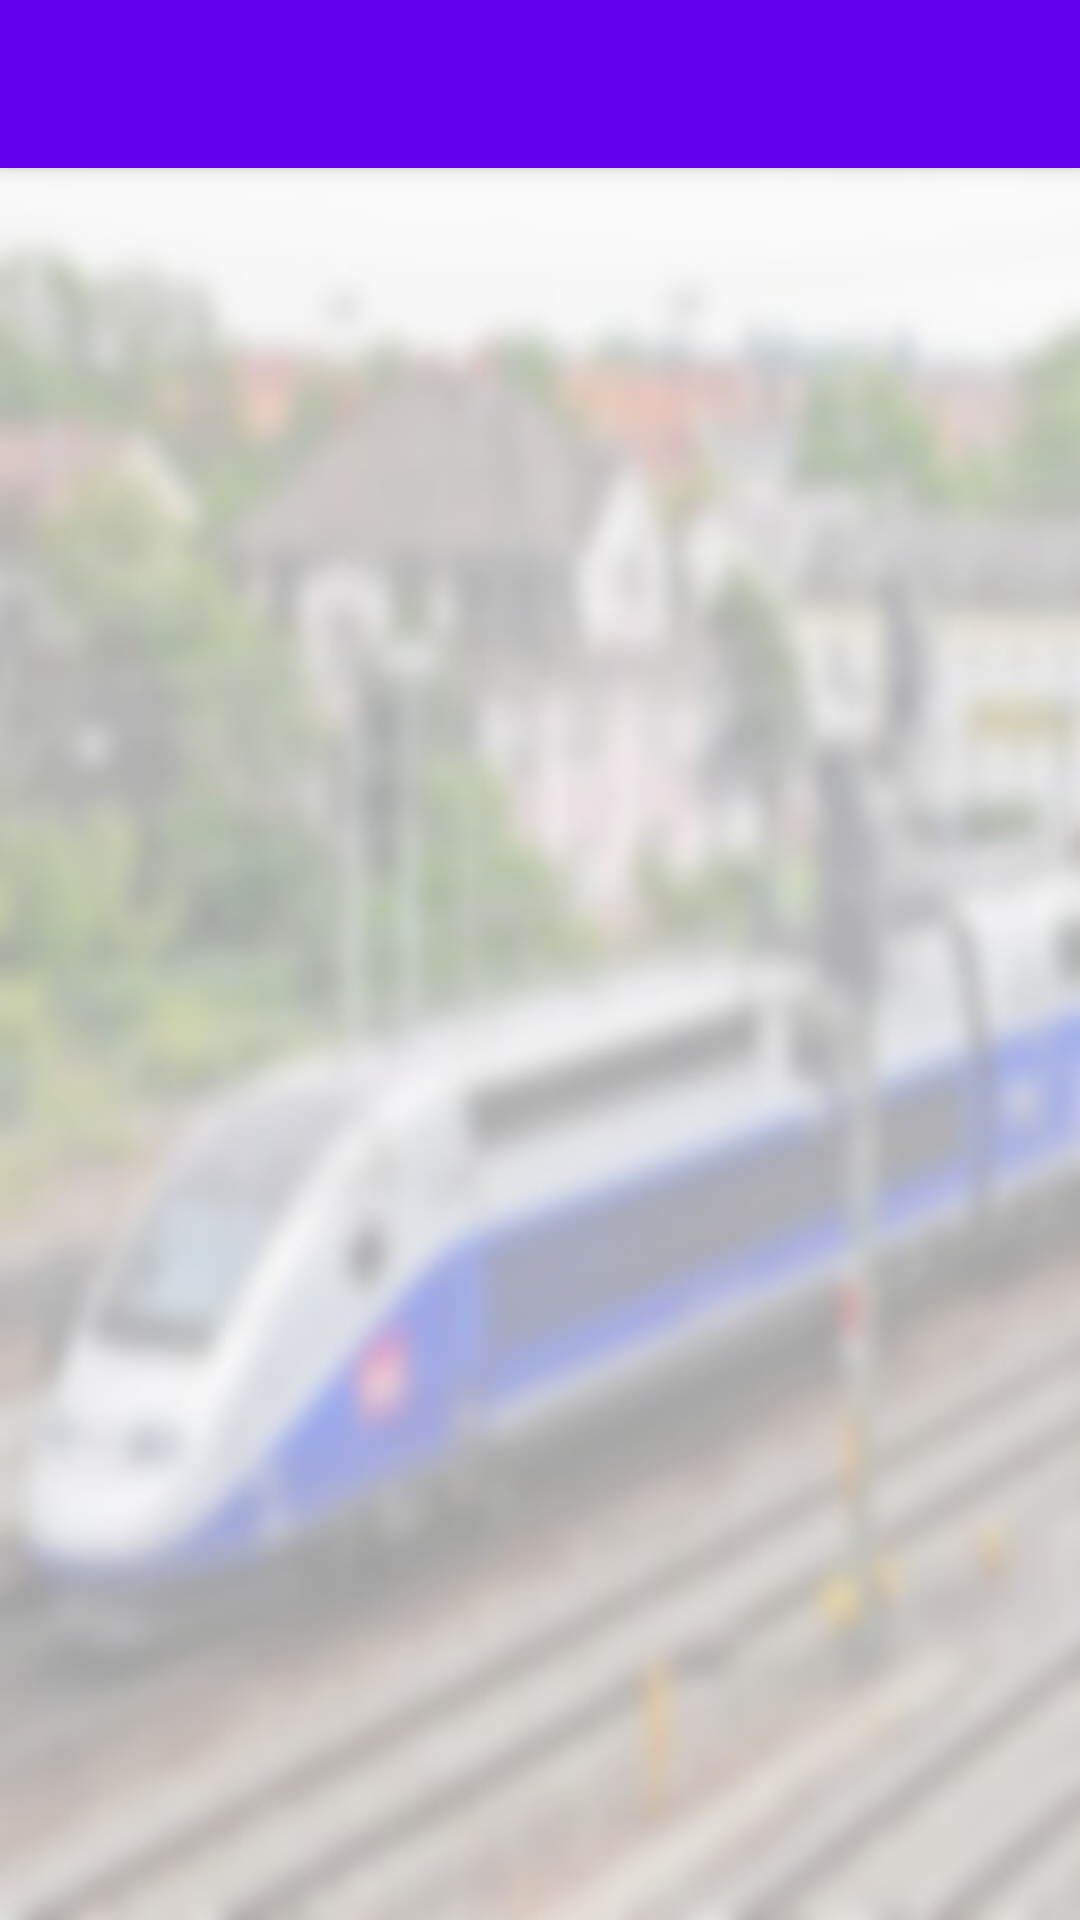

This screen was rendered from an Android layout file. Write that file and the resources it references.
<!-- AndroidManifest.xml: application theme AppTheme -->
<!-- res/layout/app_bar_add_contact.xml -->
<?xml version="1.0" encoding="utf-8"?>
<android.support.design.widget.CoordinatorLayout xmlns:android="http://schemas.android.com/apk/res/android"
    xmlns:app="http://schemas.android.com/apk/res-auto"
    xmlns:tools="http://schemas.android.com/tools"
    android:layout_width="match_parent"
    android:layout_height="match_parent"
    android:background="@drawable/bg"
    tools:context="fr.isen.traintrain.traintrainapp.AddContactActivity">

    <android.support.design.widget.AppBarLayout
        android:layout_width="match_parent"
        android:layout_height="wrap_content"
        android:theme="@style/AppTheme.AppBarOverlay">

        <android.support.v7.widget.Toolbar
            android:id="@+id/toolbar"
            android:layout_width="match_parent"
            android:layout_height="?attr/actionBarSize"
            android:background="?attr/colorPrimary"
            app:popupTheme="@style/AppTheme.PopupOverlay" />

    </android.support.design.widget.AppBarLayout>

    <include layout="@layout/content_add_contact" />


</android.support.design.widget.CoordinatorLayout>
<!-- res/layout/content_add_contact.xml (included above) -->
<?xml version="1.0" encoding="utf-8"?>
<android.support.constraint.ConstraintLayout xmlns:android="http://schemas.android.com/apk/res/android"
    xmlns:app="http://schemas.android.com/apk/res-auto"
    xmlns:tools="http://schemas.android.com/tools"
    android:layout_width="match_parent"
    android:layout_height="match_parent"
    app:layout_behavior="@string/appbar_scrolling_view_behavior"
    tools:context="fr.isen.traintrain.traintrainapp.AddContactActivity"
    tools:showIn="@layout/app_bar_add_contact">

    <ListView
        android:id="@+id/contactListe"
        android:layout_width="0dp"
        android:layout_height="0dp"
        android:layout_marginEnd="8dp"
        android:layout_marginStart="8dp"
        android:dividerHeight="4dp"
        app:layout_constraintBottom_toBottomOf="parent"
        app:layout_constraintEnd_toEndOf="parent"
        app:layout_constraintStart_toStartOf="parent"
        app:layout_constraintTop_toTopOf="parent" />

</android.support.constraint.ConstraintLayout>
<!-- resources referenced by this layout -->
<resources>
  <!-- drawable bg (drawable-v24) -->
  <?xml version="1.0" encoding="utf-8"?>
  <bitmap xmlns:android="http://schemas.android.com/apk/res/android"
      android:src="@drawable/trainflou" android:alpha="0.4"
      android:layout_width="match_parent"
      android:layout_height="match_parent"/>
  <style name="AppTheme.AppBarOverlay" parent="ThemeOverlay.AppCompat.Dark.ActionBar" />
  <style name="AppTheme.PopupOverlay" parent="ThemeOverlay.AppCompat.Light" />
  <style name="AppTheme" parent="Theme.AppCompat.Light.DarkActionBar">
          
          <item name="colorPrimary">@color/colorPrimary</item>
          <item name="colorPrimaryDark">@color/colorPrimaryDark</item>
          <item name="colorAccent">@color/colorAccent</item>
      </style>
  <!-- drawable trainflou: jpg bitmap (drawable, 21728 bytes) -->
  <!-- not gathered from this repository: default colours our renderer supplied (Android Studio template values) -->
  <color name="colorPrimary">#FF6200EE</color>
  <color name="colorPrimaryDark">#FF3700B3</color>
  <color name="colorAccent">#FF03DAC5</color>
</resources>
